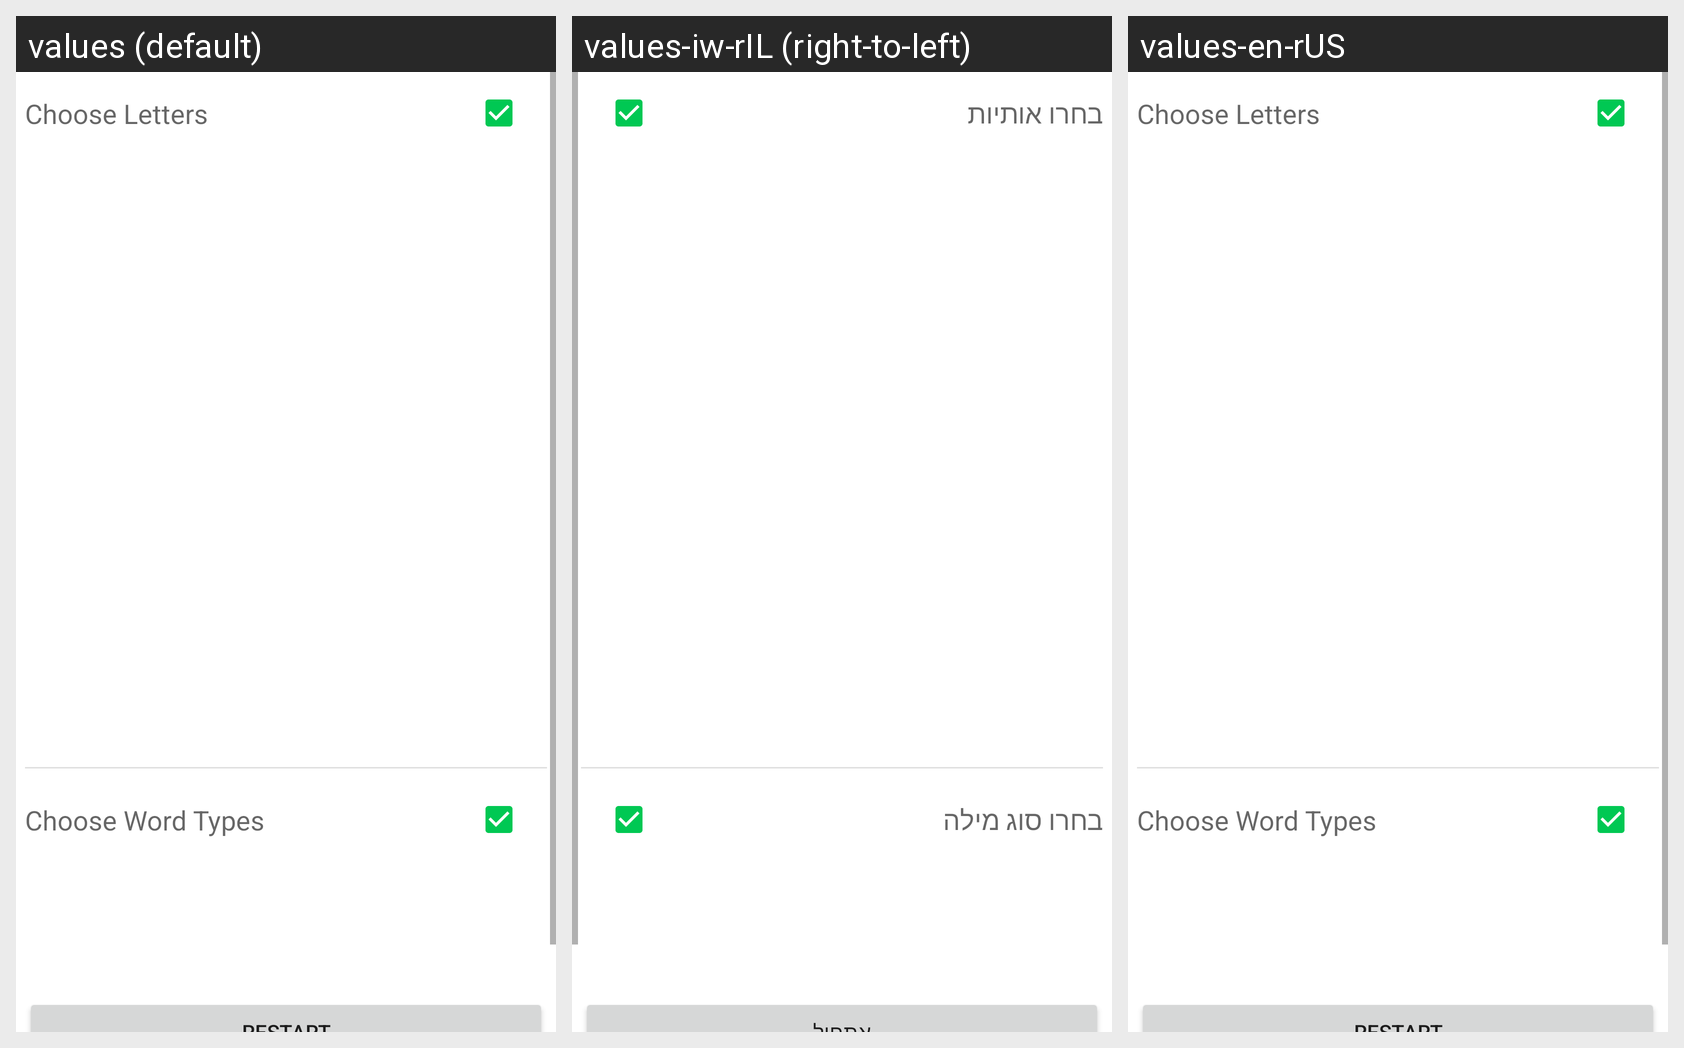

The same Android screen rendered under several of its app's locales, left to right. List the strings drawn on it with the default value and each locale's translation.
Android screen res/layout/fragment_quiz_settings.xml rendered under 3 locales, left to right: values (default), values-iw-rIL (right-to-left), values-en-rUS. Device: Nexus 5 (rendered at 1080×1920; each locale shown at half size, 540×960, under a caption strip naming it); theme Theme.PsychoQuiz.
Strings drawn on this screen, with the default value and each locale's value (text and hints the layout hard-codes, and strings that could not be matched under every locale, appear in the picture but are not listed):

choose_letters
  values: Choose Letters
  values-iw-rIL: בחרו אותיות
  values-en-rUS: Choose Letters

choose_word_types
  values: Choose Word Types
  values-iw-rIL: בחרו סוג מילה
  values-en-rUS: Choose Word Types
